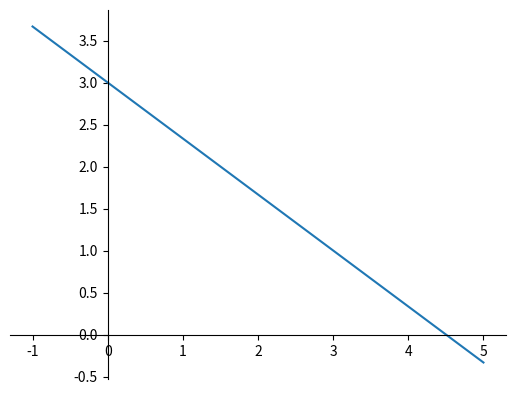

Recreate this plot in Python. (Note: this script raises an exception after producing the figure.)
import matplotlib.pyplot as plt
import numpy as np
z = np.linspace(-1, 5)
ax = plt.figure().add_subplot(111)
ax.plot(z, -0.66666667 * z + 3)
ax.spines['left'].set_position('zero')
ax.spines['right'].set_color('none')
ax.spines['bottom'].set_position('zero')
ax.spines['top'].set_color('none')
ax.spines['bottom'].set_smart_bounds(True)
ax.yaxis.set_ticks([i * 0.5 for i in range(1, 8)])
ax.xaxis.set_ticks_position('bottom')
ax.yaxis.set_ticks_position('left')
ax.set_ylim([0,3.5])
ax.set_xlabel('$z$', fontsize=16, position=(1.05, 0.1))
ax.set_ylabel('$h(z)$', fontsize=16, position=(0.45, 1.05), rotation=0)
ax.annotate('', xy=(1./6.,1), xycoords='axes fraction', xytext=(0,15),
            textcoords='offset points', ha='center',
            arrowprops=dict(arrowstyle='<|-', shrinkA=0, shrinkB=0,
                           facecolor='black', linewidth=0.5))
ax.annotate('', xy=(1,0.001), xycoords='axes fraction', xytext=(15,0),
            textcoords='offset points', ha='center',
            arrowprops=dict(arrowstyle='<|-', shrinkA=0, shrinkB=0,
                           facecolor='black', linewidth=0.5))
plt.show()